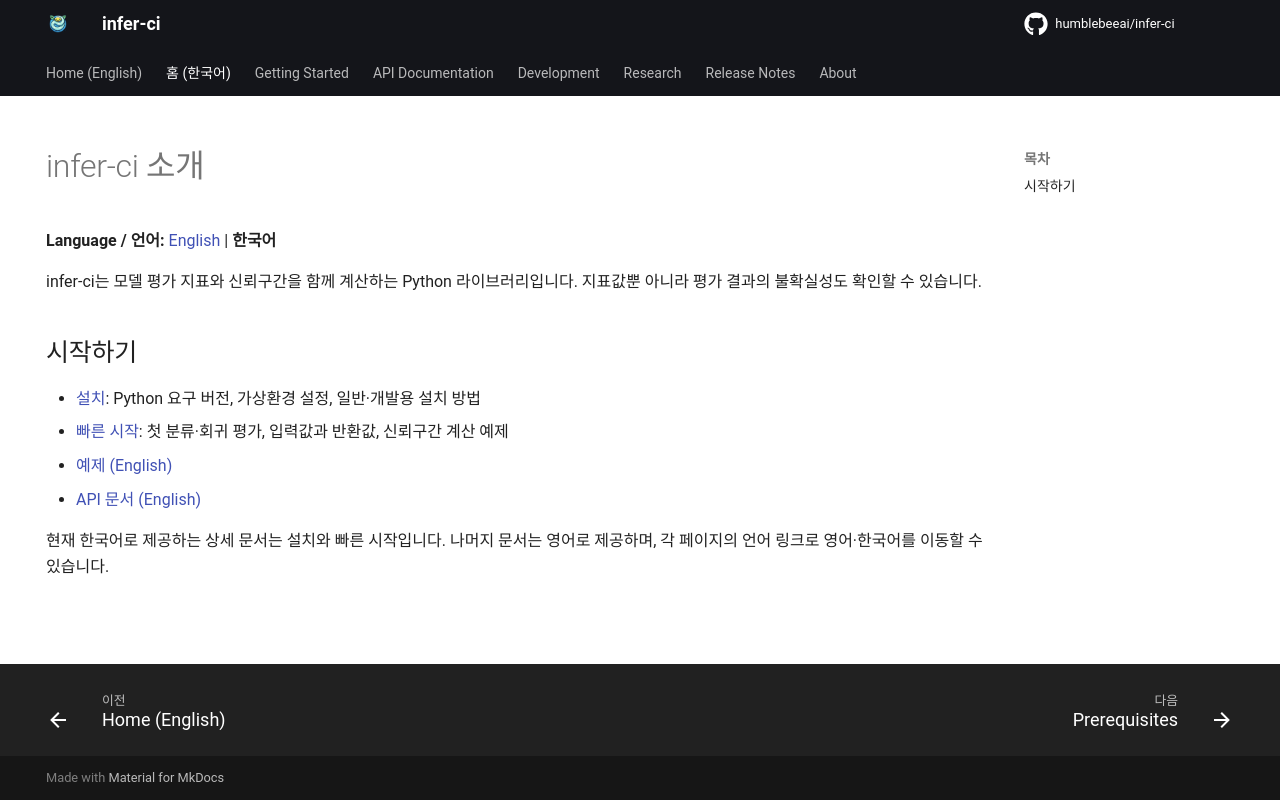

repository: humblebeeai/infer-ci · page: 0.2/README.ko/index.html · generator: mkdocs

---
lang: ko
title: 홈
hide:
  - navigation
---

# infer-ci 소개

**Language / 언어:** [English](README.md) | **한국어**

infer-ci는 모델 평가 지표와 신뢰구간을 함께 계산하는 Python 라이브러리입니다. 지표값뿐 아니라 평가 결과의 불확실성도 확인할 수 있습니다.

## 시작하기

- [설치](getting-started/installation.ko.md): Python 요구 버전, 가상환경 설정, 일반·개발용 설치 방법
- [빠른 시작](getting-started/quickstart.ko.md): 첫 분류·회귀 평가, 입력값과 반환값, 신뢰구간 계산 예제
- [예제 (English)](getting-started/examples.md)
- [API 문서 (English)](api-docs/index.md)

현재 한국어로 제공하는 상세 문서는 설치와 빠른 시작입니다. 나머지 문서는 영어로 제공하며, 각 페이지의 언어 링크로 영어·한국어를 이동할 수 있습니다.
